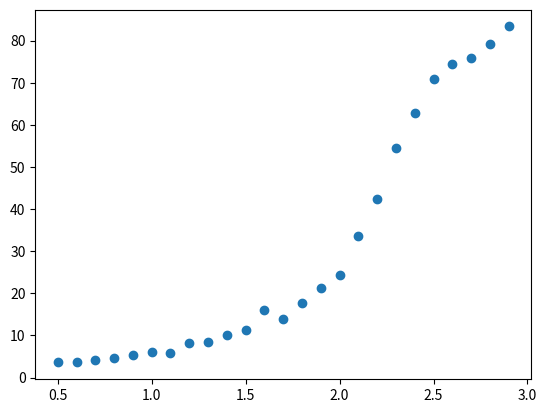

The script that saved this image:
import matplotlib.pyplot as plt
import numpy as np


output = "for p = 0.005 , avg time 24372.190476190477 avg size 3.5952380952380953 \
for p = 0.006 , avg time 25954.8125 avg size 3.78125 \
for p = 0.007 , avg time 25778.08108108108 avg size 4.081081081081081 \
for p = 0.008 , avg time 28266.048780487807 avg size 4.7560975609756095 \
for p = 0.009000000000000001 , avg time 26957.513513513513 avg size 5.324324324324325 \
for p = 0.010000000000000002 , avg time 32076.31111111111 avg size 6.022222222222222 \
for p = 0.011000000000000003 , avg time 30232.942857142858 avg size 5.885714285714286 \
for p = 0.012000000000000004 , avg time 32775.086956521736 avg size 8.304347826086957 \
for p = 0.013000000000000005 , avg time 31876.222222222223 avg size 8.4 \
for p = 0.014000000000000005 , avg time 32666.4 avg size 10.2 \
for p = 0.015000000000000006 , avg time 33916.41463414634 avg size 11.317073170731707 \
for p = 0.016000000000000007 , avg time 32694.72972972973 avg size 16.16216216216216 \
for p = 0.017000000000000008 , avg time 35299.35897435898 avg size 13.897435897435898 \
for p = 0.01800000000000001 , avg time 40171.6 avg size 17.7 \
for p = 0.01900000000000001 , avg time 44846.333333333336 avg size 21.355555555555554 \
for p = 0.02000000000000001 , avg time 47293.9 avg size 24.425 \
for p = 0.02100000000000001 , avg time 51956.15909090909 avg size 33.54545454545455 \
for p = 0.022000000000000013 , avg time 55763.045454545456 avg size 42.45454545454545 \
for p = 0.023000000000000013 , avg time 56564.41463414634 avg size 54.53658536585366 \
for p = 0.024000000000000014 , avg time 56561.0 avg size 62.73170731707317 \
for p = 0.025000000000000015 , avg time 60223.02380952381 avg size 71.0 \
for p = 0.026000000000000016 , avg time 60203.739130434784 avg size 74.3695652173913 \
for p = 0.027000000000000017 , avg time 54826.46511627907 avg size 75.79069767441861 \
for p = 0.028000000000000018 , avg time 52440.61111111111 avg size 79.30555555555556 \
for p = 0.02900000000000002 , avg time 50125.74193548387 avg size 83.35483870967742"

p_to_size = dict()
words = output.split(" ")
for i in range(len(words)):
    word = words[i]
    if word == '=':
        p_to_size[(float)(words[i+1])*100] = (float)(words[i+8])
        i+=8

print(p_to_size)


plt.scatter(p_to_size.keys(), p_to_size.values())
plt.show()






